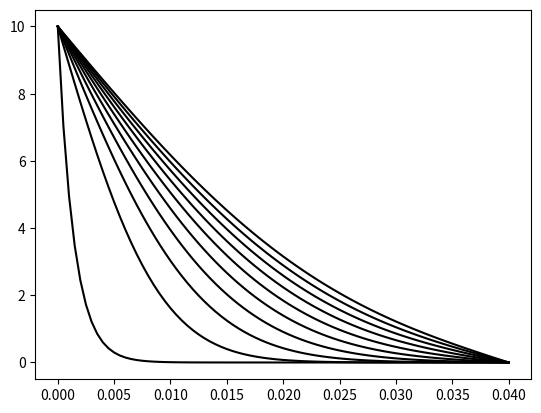

This chart was generated by the following Python code:
from scipy.sparse import diags
import numpy as np
import matplotlib.pyplot as plt
from scipy.sparse import diags
def implicitEuler(dt,dy,t_max,y_max,alpha,V0,V1):
    s = alpha*dt/dy**2  
    y = np.arange(0,y_max+dy,dy) 
    t = np.arange(0,t_max+dt,dt)
    nt = len(t) 
    ny = len(y) 
    V = np.zeros((ny,)) 
    V[0] = V0 
    V[-1] = V1 
    A = diags([-s, 1+2*s, -s], [-1, 0, 1], shape=(ny-2, ny-2)).toarray() 
    for n in range(nt): 
        Vn = V ;B = Vn[1:-1] 
        B[0] = B[0]+s*V0 ;B[-1] = B[-1]+s*V1
        V[1:-1] = np.linalg.solve(A,B) 
    return y,t,V,s
dt = 0.01 
dy = 0.0005 
alpha = 2*10**(-4) 
y_max = 0.04 # in m
V0 = 10.0 
V1 = 0.0 
for time in np.linspace(0,1.0,10):
    y,t,V,s = implicitEuler(dt,dy,time,y_max,alpha,V0,V1)
    plt.plot(y,V,'k')
plt.show()
